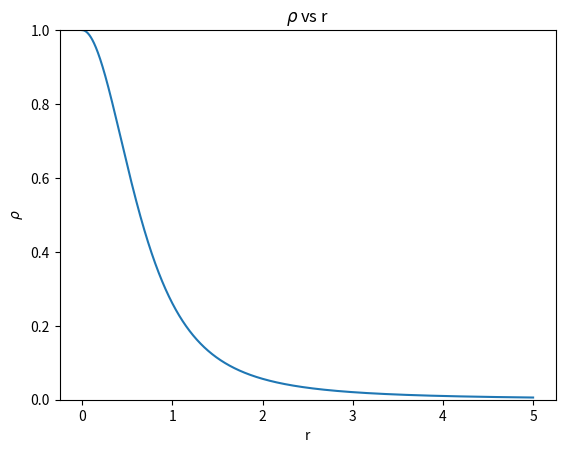
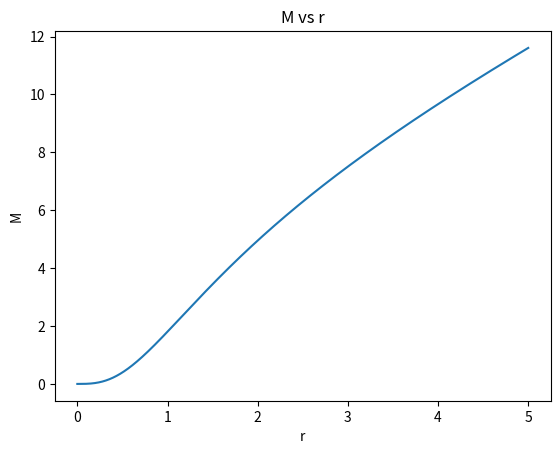
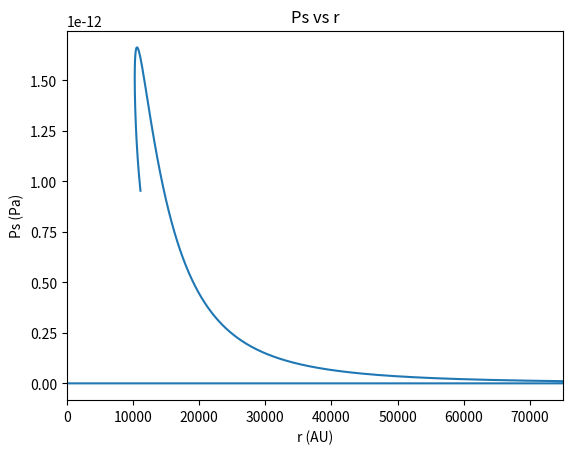
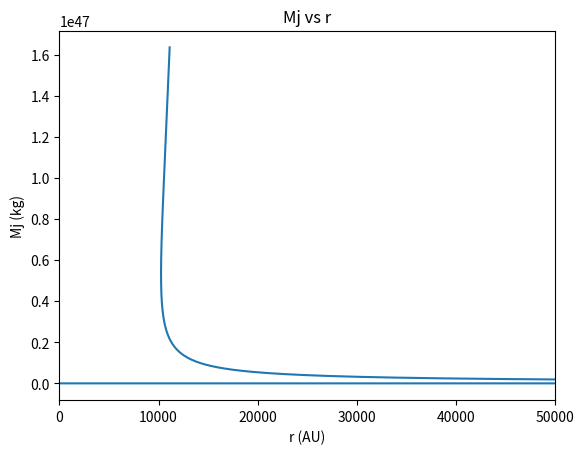

The script that saved these images, in order:
import numpy as np
import scipy as sp
from scipy import constants as con
import matplotlib.pyplot as plt

def rho(n):
    x = np.linspace(0,5,10000)
    theta = 1
    dtheta = 0
    ddtheta = -1
    dx = x[1]-x[0]
    theta_list = [1]
    M_list = [0]
    M = 0
    Ps_list = [0]
    x2 = np.linspace(0,5,10000)
    #MJ = 0
    MJ_list = [0]
    x3 = np.linspace(0,4000000000000000,10000)
    for i in range(len(x)-1):
        i += 1
        ddtheta = - (4*np.pi*theta**2 + ((2.0/x[i]) - (1.0/theta) * dtheta)*dtheta)
        dtheta += ddtheta * dx
        theta += dtheta * dx
        theta_list.append(theta)
        dM = 4*np.pi*x[i]**2*theta
        M += dM*dx
        M_list.append(M)
        Ps = theta*M**2*(con.k*10/(2.4*con.m_p))**4*(1.0/con.G)**3*(1.0/(1.989*10**30))**2
        x2[i] = x2[i]*(con.G*1.989*10**30*2.4*con.m_p)/(con.k*10*M*1.496*10**11)
        Ps_list.append(Ps)
        MJ = 0.2*1.989*10**30*((theta*(1.989*10**30/M)*(con.k*10/(con.G*1.989*10**30*2.4*con.m_p))**3)/(3.0*10**15))**(-1.0/2.0)
        MJ_list.append(MJ)
        x3[i] = x3[i]/(1.496*10**11)
    return (theta_list,M_list,Ps_list,x2,MJ_list,x3)

rho0=rho(0)

f0 = rho0[0]
x = np.linspace(0,5,10000)
l0, = plt.plot(x,f0)
axes = plt.gca()
plt.title('${\\rho}$ vs r')
plt.xlabel('r')
plt.ylabel('${\\rho}$')
axes.set_ylim([0,1])
plt.savefig('a4q2b1.png', format='png')
plt.close()

M0 = rho0[1]
l0, = plt.plot(x,M0,label='n=0')
axes = plt.gca()
plt.title('M vs r')
plt.xlabel('r')
plt.ylabel('M')
plt.savefig('a4q2b2.png', format='png')
plt.close()

P0 = rho0[2]
partcd=rho0[3]

l0, = plt.plot(partcd,P0,label='n=0')
axes = plt.gca()
axes.set_xlim([0,75000])
plt.title('Ps vs r')
plt.xlabel('r (AU)')
plt.ylabel('Ps (Pa)')
plt.savefig('a4q2c.png', format='png',)
plt.close()

P0 = rho0[4]
partcd=rho0[3]

l0, = plt.plot(partcd,P0,label='n=0')
axes = plt.gca()
axes.set_xlim([0,50000])
plt.title('Mj vs r')
plt.xlabel('r (AU)')
plt.ylabel('Mj (kg)')
plt.savefig('a4q2d.png', format='png',)
plt.close()
